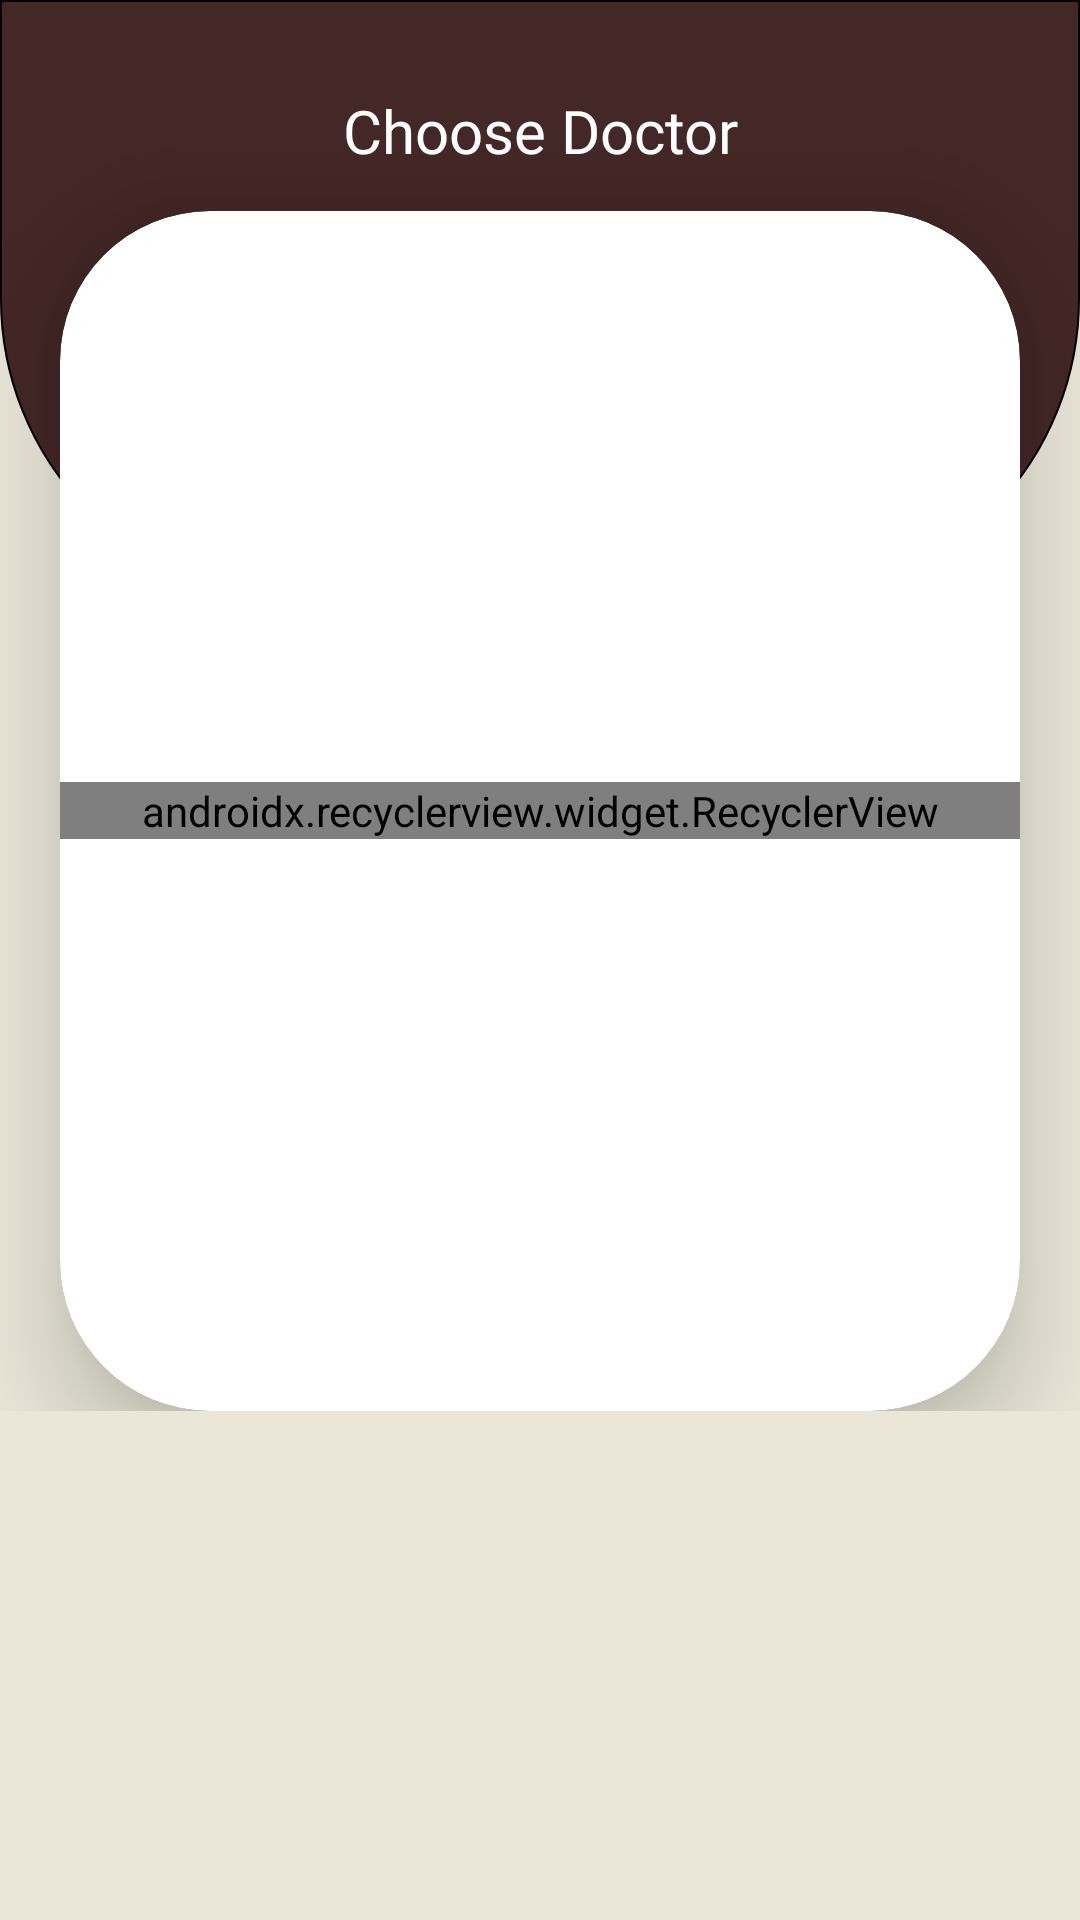

Produce the Android XML layout that renders to this screen, including the resource entries it uses.
<!-- AndroidManifest.xml: application theme AppTheme -->
<!-- res/layout/activity_live__chat.xml -->
<?xml version="1.0" encoding="utf-8"?>
<ScrollView xmlns:android="http://schemas.android.com/apk/res/android"
    xmlns:app="http://schemas.android.com/apk/res-auto"
    xmlns:tools="http://schemas.android.com/tools"
    android:layout_width="match_parent"
    android:layout_height="match_parent"
    android:orientation="vertical"
    android:background="@color/colorPrimaryDark"
    tools:context=".Live_Chat">

    <LinearLayout
        android:layout_width="match_parent"
        android:layout_height="match_parent"
        android:orientation="vertical">

        <LinearLayout
            android:layout_width="match_parent"
            android:layout_height="200dp"
            android:background="@drawable/curved_buttom"
            android:orientation="horizontal">

            <TextView
                android:layout_width="match_parent"
                android:layout_height="wrap_content"
                android:text="Choose Doctor"
                android:layout_margin="30dp"
                android:fontFamily="@font/life"
                android:textSize="20sp"
                android:id="@+id/instruction"
                android:textColor="@android:color/white"
                android:gravity="center">

            </TextView>
        </LinearLayout>

        <android.support.v7.widget.CardView
            android:layout_width="match_parent"
            android:layout_height="400dp"
            app:cardCornerRadius="50dp"
            app:cardElevation="20dp"
            android:layout_marginLeft="20dp"
            android:layout_marginRight="20dp"
            android:layout_marginTop="-130dp">

            <TextView
                android:layout_width="match_parent"
                android:layout_height="wrap_content"
                android:text="No Available doctors"
                android:textColor="@color/text_color"
                android:layout_gravity="center"
                android:gravity="center"
                android:id="@+id/no_docs"
                android:fontFamily="@font/life"
                android:textSize="15sp"/>

            <android.support.v7.widget.RecyclerView
                android:layout_width="match_parent"
                android:layout_height="wrap_content"
                app:layoutManager="android.support.v7.widget.LinearLayoutManager"
                android:id="@+id/doctors_recyclerView"
                android:layout_gravity="center"/>

        </android.support.v7.widget.CardView>


            <LinearLayout
                android:layout_width="match_parent"
                android:layout_height="wrap_content"
                android:id="@+id/phone_call_layout"
                android:visibility="gone"
                android:orientation="vertical">

                <ImageView
                    android:layout_width="66dp"
                    android:layout_height="66dp"
                    android:id="@+id/phone_call"
                    android:src="@drawable/telephone"
                    android:layout_margin="10dp"
                    android:padding="10dp"
                    android:layout_gravity="center"
                    android:background="@drawable/curved_corners"/>

                <TextView
                    android:layout_width="match_parent"
                    android:layout_height="wrap_content"
                    android:text="Phone call"
                    android:fontFamily="@font/life"
                    android:textSize="15sp"
                    android:gravity="center"/>
            </LinearLayout>










            
            
            
            
            

            
            
            
            
            
            
            
            

            
            
            
            
            
            
            
            


            
            
            
            
            

            
            
            
            
            

            
            
            

            
            
            
            
            
            
            
            

    </LinearLayout>




</ScrollView>
<!-- resources referenced by this layout -->
<resources>
  <color name="colorPrimaryDark">#eae7d9</color>
  <color name="text_color">#937d14</color>
  <!-- drawable curved_buttom (drawable) -->
  <?xml version="1.0" encoding="utf-8"?>
  <shape xmlns:android="http://schemas.android.com/apk/res/android"
      android:shape="rectangle">
      <corners
          android:bottomLeftRadius="100dp"
          android:bottomRightRadius="100dp"
          android:topLeftRadius="0dp"
          android:topRightRadius="0dp" />
      <padding
          android:bottom="0dp"
          android:left="0dp"
          android:right="0dp"
          android:top="0dp" />
      <stroke
          android:width="0.5dp"/>
      <solid android:color="@color/colorPrimary" />
  </shape>
  <!-- drawable curved_corners (drawable) -->
  <?xml version="1.0" encoding="utf-8"?>
  <shape xmlns:android="http://schemas.android.com/apk/res/android">
      <corners android:radius="200dp"/>
      <stroke android:color="@color/colorPrimary" android:width="2dp"/>
  </shape>
  <!-- drawable fullscreen: png bitmap (drawable, 19661 bytes) -->
  <style name="AppTheme" parent="Theme.AppCompat.Light.DarkActionBar">
          
          <item name="colorPrimary">@color/colorPrimary</item>
          <item name="colorPrimaryDark">@color/colorPrimaryDark</item>
          <item name="colorAccent">@color/colorAccent</item>
      </style>
  <color name="colorPrimary">#442727</color>
  <color name="colorAccent">#d2c6b2</color>
</resources>
